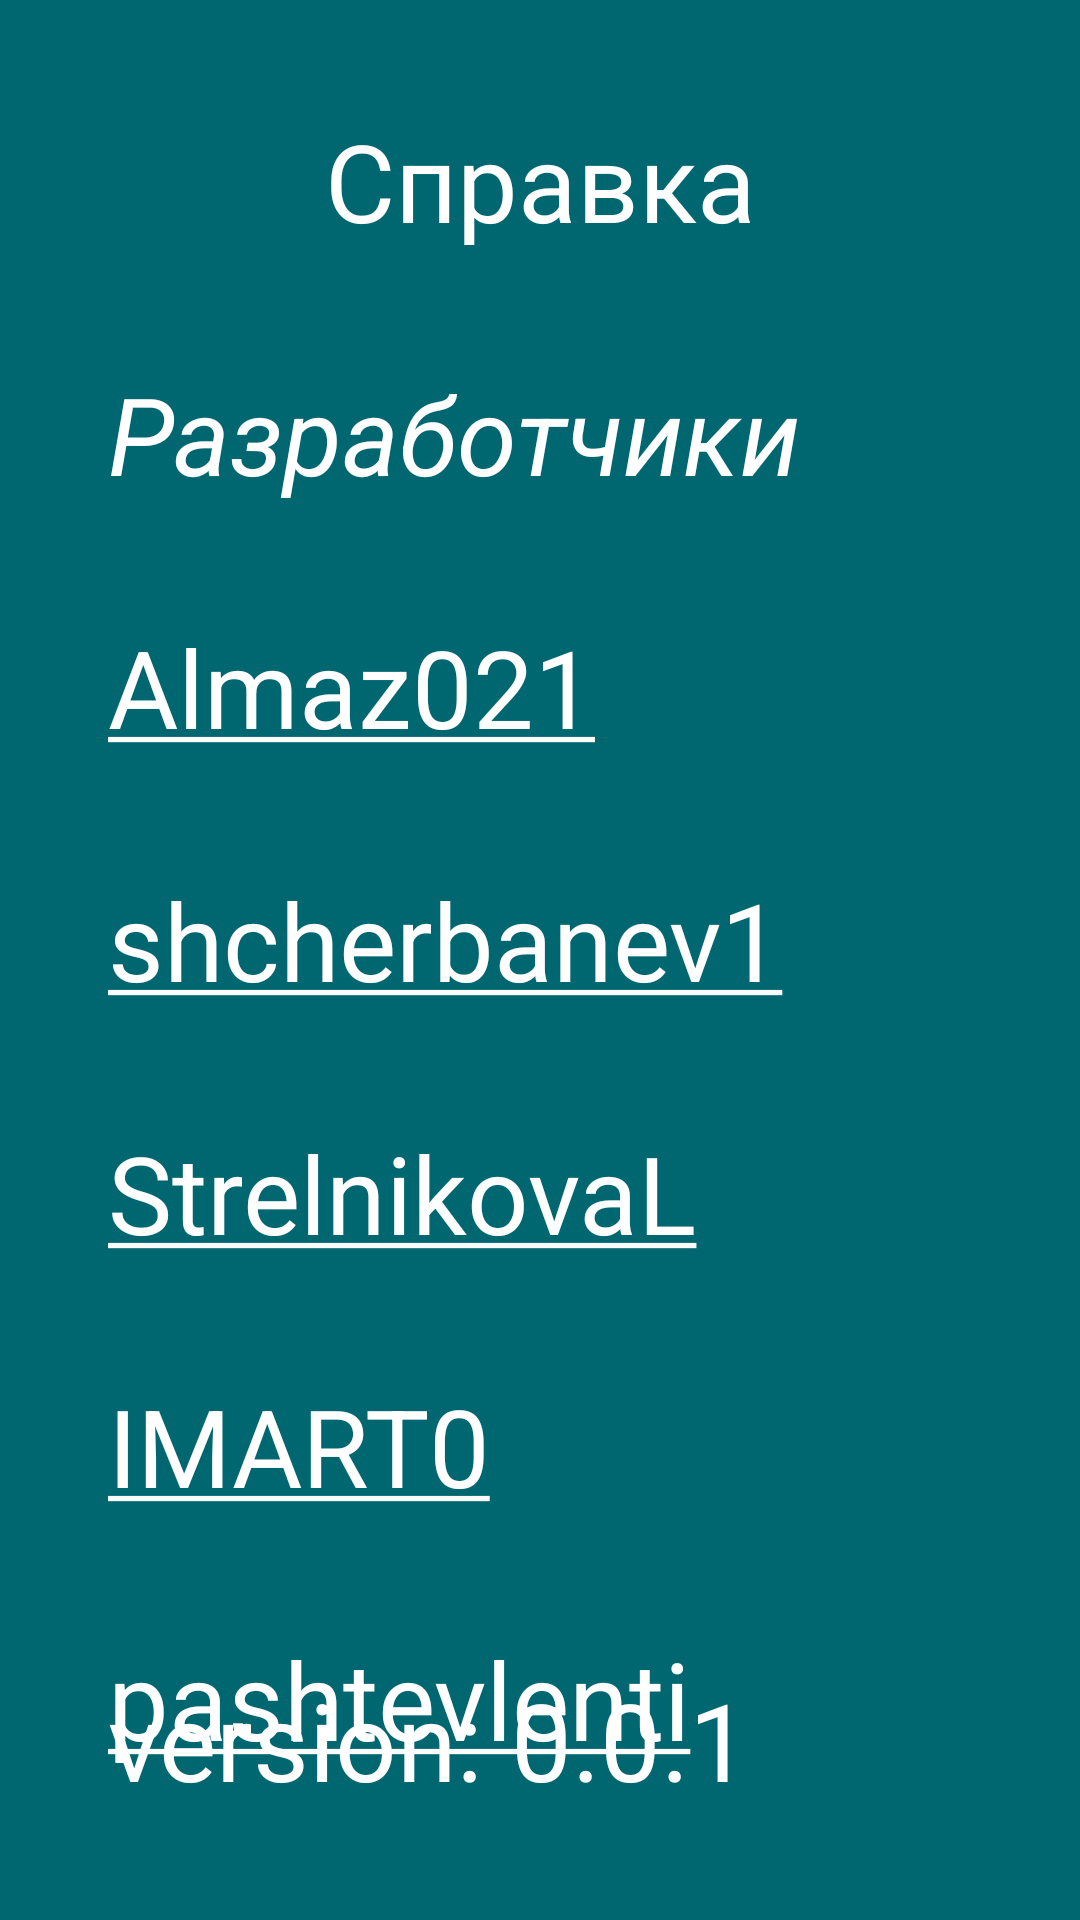

Layout XML and referenced resources for this Android screen:
<!-- AndroidManifest.xml: application theme Theme.MyGarden -->
<!-- res/layout/fragment_info.xml -->
<?xml version="1.0" encoding="utf-8"?>
<androidx.constraintlayout.widget.ConstraintLayout xmlns:android="http://schemas.android.com/apk/res/android"
    xmlns:app="http://schemas.android.com/apk/res-auto"
    xmlns:tools="http://schemas.android.com/tools"
    android:layout_width="match_parent"
    android:layout_height="match_parent"
    android:background="@color/dark_green"
    tools:context=".fragments.info.InfoFragment">

    <TextView
        android:id="@+id/tvInformation"
        android:layout_width="wrap_content"
        android:layout_height="wrap_content"
        android:layout_marginTop="36dp"
        android:text="@string/Information"
        android:textColor="@color/white"
        android:textSize="36sp"
        app:layout_constraintEnd_toEndOf="parent"
        app:layout_constraintStart_toStartOf="parent"
        app:layout_constraintTop_toTopOf="parent" />

    <TextView
        android:id="@+id/tvDevelopers"
        android:layout_width="wrap_content"
        android:layout_height="wrap_content"
        android:layout_marginStart="36dp"
        android:layout_marginTop="36dp"
        android:text="@string/Developers"
        android:textColor="@color/white"
        android:textSize="36sp"
        android:textStyle="italic"
        app:layout_constraintStart_toStartOf="parent"
        app:layout_constraintTop_toBottomOf="@+id/tvInformation" />

    <TextView
        android:id="@+id/tvDev1"
        android:layout_width="wrap_content"
        android:layout_height="wrap_content"
        android:layout_marginStart="36dp"
        android:layout_marginTop="36dp"
        android:linksClickable="true"
        android:text="@string/hyperlinkDev1"
        android:textColorLink="@color/white"
        android:textSize="36sp"
        app:layout_constraintStart_toStartOf="parent"
        app:layout_constraintTop_toBottomOf="@+id/tvDevelopers" />

    <TextView
        android:id="@+id/tvDev2"
        android:layout_width="wrap_content"
        android:layout_height="wrap_content"
        android:layout_marginStart="36dp"
        android:layout_marginTop="36dp"
        android:linksClickable="true"
        android:text="@string/hyperlinkDev2"
        android:textColorLink="@color/white"
        android:textSize="36sp"
        app:layout_constraintStart_toStartOf="parent"
        app:layout_constraintTop_toBottomOf="@+id/tvDev1" />

    <TextView
        android:id="@+id/tvDev3"
        android:layout_width="wrap_content"
        android:layout_height="wrap_content"
        android:layout_marginStart="36dp"
        android:layout_marginTop="36dp"
        android:linksClickable="true"
        android:text="@string/hyperlinkDev3"
        android:textColorLink="@color/white"
        android:textSize="36sp"
        app:layout_constraintStart_toStartOf="parent"
        app:layout_constraintTop_toBottomOf="@+id/tvDev2" />

    <TextView
        android:id="@+id/tvDev4"
        android:layout_width="wrap_content"
        android:layout_height="wrap_content"
        android:layout_marginStart="36dp"
        android:layout_marginTop="36dp"
        android:linksClickable="true"
        android:text="@string/hyperlinkDev4"
        android:textColorLink="@color/white"
        android:textSize="36sp"
        app:layout_constraintStart_toStartOf="parent"
        app:layout_constraintTop_toBottomOf="@+id/tvDev3" />

    <TextView
        android:id="@+id/tvDev5"
        android:layout_width="wrap_content"
        android:layout_height="wrap_content"
        android:layout_marginStart="36dp"
        android:layout_marginTop="36dp"
        android:linksClickable="true"
        android:text="@string/hyperlinkDev5"
        android:textColorLink="@color/white"
        android:textSize="36sp"
        app:layout_constraintStart_toStartOf="parent"
        app:layout_constraintTop_toBottomOf="@+id/tvDev4" />

    <TextView
        android:id="@+id/tvVersion"
        android:layout_width="wrap_content"
        android:layout_height="wrap_content"
        android:layout_marginStart="36dp"
        android:layout_marginBottom="36dp"
        android:text="@string/Version"
        android:textColor="@color/white"
        android:textSize="36sp"
        app:layout_constraintBottom_toBottomOf="parent"
        app:layout_constraintStart_toStartOf="parent" />

    <TextView
        android:id="@+id/tvVersionNumber"
        android:layout_width="wrap_content"
        android:layout_height="wrap_content"
        android:layout_marginBottom="36dp"
        android:text="@string/versionId"
        android:textColor="@color/white"
        android:textSize="36sp"
        app:layout_constraintBottom_toBottomOf="parent"
        app:layout_constraintStart_toEndOf="@+id/tvVersion" />

    <ImageView
        android:id="@+id/exitToProfile"
        android:layout_width="63dp"
        android:layout_height="73dp"
        android:layout_marginBottom="44dp"
        android:src="@drawable/baseline_exit_to_app_24"
        app:layout_constraintBottom_toBottomOf="parent"
        app:layout_constraintEnd_toEndOf="parent"
        app:layout_constraintHorizontal_bias="0.536"
        app:layout_constraintStart_toEndOf="@+id/tvVersionNumber" />

</androidx.constraintlayout.widget.ConstraintLayout>
<!-- resources referenced by this layout -->
<resources>
  <color name="dark_green">#006770</color>
  <color name="white">#FFFFFFFF</color>
  <string name="Developers">Разработчики</string>
  <string name="Information">Справка</string>
  <string name="Version">version: </string>
  <string name="hyperlinkDev1"><a href="https://github.com/Almaz021">Almaz021</a></string>
  <string name="hyperlinkDev2"><a href="https://github.com/shcherbanev1">shcherbanev1</a></string>
  <string name="hyperlinkDev3"><a href="https://github.com/StrelnikovaL">StrelnikovaL</a></string>
  <string name="hyperlinkDev4"><a href="https://github.com/IMART0">IMART0</a></string>
  <string name="hyperlinkDev5"><a href="https://github.com/pashtevlenti">pashtevlenti</a></string>
  <string name="versionId">0.0.1</string>
  <style name="Theme.MyGarden" parent="Base.Theme.MyGarden" />
  <style name="Base.Theme.MyGarden" parent="Theme.Material3.DayNight.NoActionBar" />
</resources>
